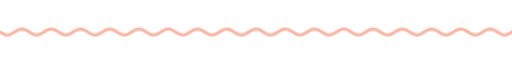
t = 0.00 s
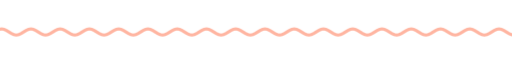
t = 1.67 s
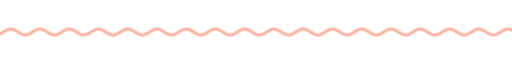
t = 3.33 s
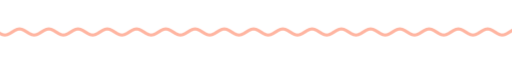
t = 5.00 s
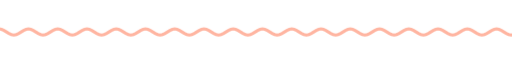
t = 6.67 s
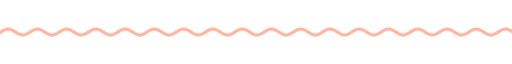
t = 8.33 s

The animated SVG that drew these frames (rendered in a browser with its animation timeline set to each time). Animation: 9 CSS @keyframes rules; frames cover the first 8.33 s, repeats indefinitely.

<svg xmlns="http://www.w3.org/2000/svg" xmlns:xlink="http://www.w3.org/1999/xlink" width="840" height="28" viewBox="0 0 840 28" role="img" aria-label="divider"><title>divider</title><style>text{font-family:G,R,'Google Sans','Segoe UI',Roboto,sans-serif;font-variation-settings:'ROND' 100}
.up{animation:up .8s cubic-bezier(.05,.7,.1,1) both}
.pop{transform-box:fill-box;transform-origin:center;animation:pop .6s cubic-bezier(.34,1.56,.64,1) both}
.fade{animation:fade .9s ease both}
.spin{transform-box:fill-box;transform-origin:center;animation:spin 40s linear infinite}
.spin-r{transform-box:fill-box;transform-origin:center;animation:spin 28s linear infinite reverse}
.bob{transform-box:fill-box;transform-origin:center;animation:bob 7s ease-in-out infinite}
.grow{transform-box:fill-box;transform-origin:left center;animation:grow 1.1s cubic-bezier(.2,0,0,1) both}
.wght{animation:wght 1.6s cubic-bezier(.2,0,0,1) .2s both}
.wave{animation:wave 2.4s linear infinite}
.blink{animation:blink 1s step-end infinite}
@keyframes blink{50%{opacity:0}}
@keyframes up{from{opacity:0;transform:translateY(14px)}to{opacity:1;transform:none}}
@keyframes pop{from{opacity:0;transform:scale(.6)}to{opacity:1;transform:scale(1)}}
@keyframes fade{from{opacity:0}to{opacity:1}}
@keyframes spin{to{transform:rotate(360deg)}}
@keyframes bob{0%,100%{transform:translateY(0) rotate(0)}50%{transform:translateY(-10px) rotate(12deg)}}
@keyframes grow{from{transform:scaleX(0)}to{transform:scaleX(1)}}
@keyframes wght{from{font-variation-settings:'ROND' 100,'wght' 400}to{font-variation-settings:'ROND' 100,'wght' 760}}
@keyframes wave{from{transform:translateX(0)}to{transform:translateX(-48px)}}
@media (prefers-reduced-motion:reduce){*{animation:none!important}}</style><clipPath id="w"><rect x="0" y="0" width="840" height="28"/></clipPath><g clip-path="url(#w)"><path class="wave" d="M0 14.0 L4 16.5 L8 18.3 L12 19.0 L16 18.3 L20 16.5 L24 14.0 L28 11.5 L32 9.7 L36 9.0 L40 9.7 L44 11.5 L48 14.0 L52 16.5 L56 18.3 L60 19.0 L64 18.3 L68 16.5 L72 14.0 L76 11.5 L80 9.7 L84 9.0 L88 9.7 L92 11.5 L96 14.0 L100 16.5 L104 18.3 L108 19.0 L112 18.3 L116 16.5 L120 14.0 L124 11.5 L128 9.7 L132 9.0 L136 9.7 L140 11.5 L144 14.0 L148 16.5 L152 18.3 L156 19.0 L160 18.3 L164 16.5 L168 14.0 L172 11.5 L176 9.7 L180 9.0 L184 9.7 L188 11.5 L192 14.0 L196 16.5 L200 18.3 L204 19.0 L208 18.3 L212 16.5 L216 14.0 L220 11.5 L224 9.7 L228 9.0 L232 9.7 L236 11.5 L240 14.0 L244 16.5 L248 18.3 L252 19.0 L256 18.3 L260 16.5 L264 14.0 L268 11.5 L272 9.7 L276 9.0 L280 9.7 L284 11.5 L288 14.0 L292 16.5 L296 18.3 L300 19.0 L304 18.3 L308 16.5 L312 14.0 L316 11.5 L320 9.7 L324 9.0 L328 9.7 L332 11.5 L336 14.0 L340 16.5 L344 18.3 L348 19.0 L352 18.3 L356 16.5 L360 14.0 L364 11.5 L368 9.7 L372 9.0 L376 9.7 L380 11.5 L384 14.0 L388 16.5 L392 18.3 L396 19.0 L400 18.3 L404 16.5 L408 14.0 L412 11.5 L416 9.7 L420 9.0 L424 9.7 L428 11.5 L432 14.0 L436 16.5 L440 18.3 L444 19.0 L448 18.3 L452 16.5 L456 14.0 L460 11.5 L464 9.7 L468 9.0 L472 9.7 L476 11.5 L480 14.0 L484 16.5 L488 18.3 L492 19.0 L496 18.3 L500 16.5 L504 14.0 L508 11.5 L512 9.7 L516 9.0 L520 9.7 L524 11.5 L528 14.0 L532 16.5 L536 18.3 L540 19.0 L544 18.3 L548 16.5 L552 14.0 L556 11.5 L560 9.7 L564 9.0 L568 9.7 L572 11.5 L576 14.0 L580 16.5 L584 18.3 L588 19.0 L592 18.3 L596 16.5 L600 14.0 L604 11.5 L608 9.7 L612 9.0 L616 9.7 L620 11.5 L624 14.0 L628 16.5 L632 18.3 L636 19.0 L640 18.3 L644 16.5 L648 14.0 L652 11.5 L656 9.7 L660 9.0 L664 9.7 L668 11.5 L672 14.0 L676 16.5 L680 18.3 L684 19.0 L688 18.3 L692 16.5 L696 14.0 L700 11.5 L704 9.7 L708 9.0 L712 9.7 L716 11.5 L720 14.0 L724 16.5 L728 18.3 L732 19.0 L736 18.3 L740 16.5 L744 14.0 L748 11.5 L752 9.7 L756 9.0 L760 9.7 L764 11.5 L768 14.0 L772 16.5 L776 18.3 L780 19.0 L784 18.3 L788 16.5 L792 14.0 L796 11.5 L800 9.7 L804 9.0 L808 9.7 L812 11.5 L816 14.0 L820 16.5 L824 18.3 L828 19.0 L832 18.3 L836 16.5 L840 14.0 L844 11.5 L848 9.7 L852 9.0 L856 9.7 L860 11.5 L864 14.0 L868 16.5 L872 18.3 L876 19.0 L880 18.3 L884 16.5 L888 14.0 L892 11.5 L896 9.7 L900 9.0 L904 9.7 L908 11.5 L912 14.0 L916 16.5 L920 18.3 L924 19.0 L928 18.3 L932 16.5 L936 14.0" fill="none" stroke="#ffb5a1" stroke-width="5" stroke-linecap="round"/></g></svg>
